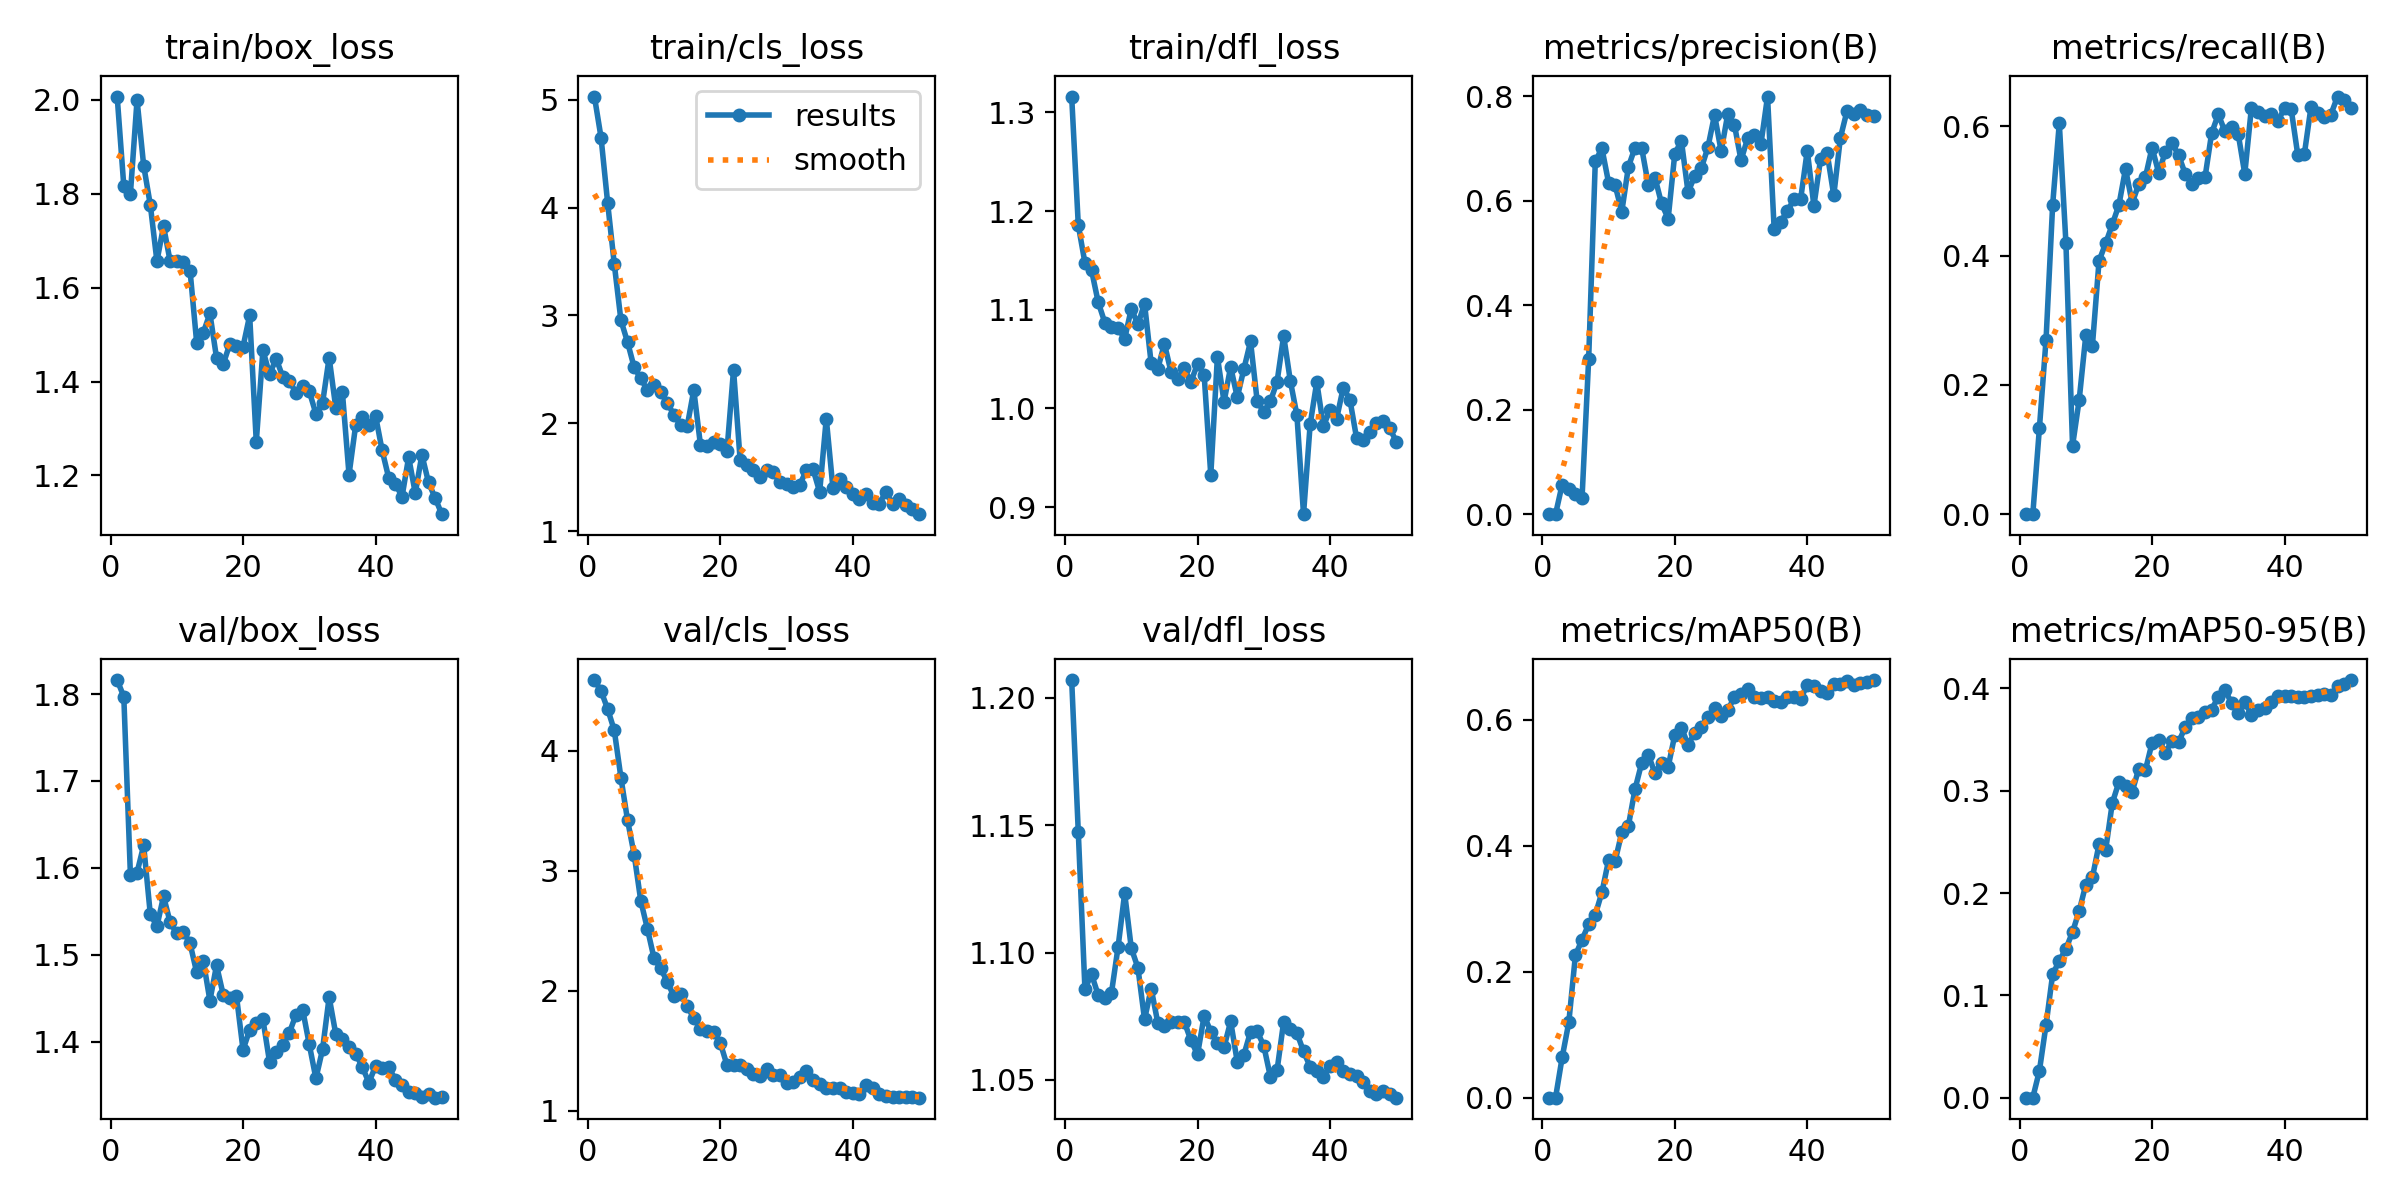

The data file committed next to this chart (first rows):
epoch, time, train/box_loss, train/cls_loss, train/dfl_loss, metrics/precision(B), metrics/recall(B), metrics/mAP50(B), metrics/mAP50-95(B), val/box_loss, val/cls_loss, val/dfl_loss, lr/pg0, lr/pg1, lr/pg2
1, 6.632, 2.007, 5.03, 1.316, 0, 0, 0, 0, 1.816, 4.588, 1.207, 5.56e-05, 5.56e-05, 5.56e-05
2, 12.63, 1.817, 4.65, 1.186, 0, 0, 0, 0, 1.797, 4.497, 1.147, 0.0001144, 0.0001144, 0.0001144
3, 18.57, 1.8, 4.041, 1.148, 0.05673, 0.1334, 0.06401, 0.02633, 1.592, 4.347, 1.086, 0.0001709, 0.0001709, 0.0001709
4, 24.38, 2, 3.475, 1.14, 0.0481, 0.2699, 0.1196, 0.07124, 1.595, 4.168, 1.091, 0.0002249, 0.0002249, 0.0002249
5, 30.08, 1.86, 2.954, 1.108, 0.03855, 0.4789, 0.2261, 0.1207, 1.626, 3.775, 1.083, 0.0002765, 0.0002765, 0.0002765
6, 35.88, 1.777, 2.752, 1.087, 0.03091, 0.6047, 0.2508, 0.1337, 1.547, 3.42, 1.082, 0.0003256, 0.0003256, 0.0003256
7, 41.66, 1.657, 2.518, 1.082, 0.2972, 0.4197, 0.2753, 0.1455, 1.533, 3.133, 1.084, 0.0003724, 0.0003724, 0.0003724
8, 47.35, 1.731, 2.416, 1.082, 0.6752, 0.1057, 0.2905, 0.162, 1.567, 2.747, 1.102, 0.0004167, 0.0004167, 0.0004167
9, 52.85, 1.656, 2.305, 1.071, 0.7003, 0.1765, 0.326, 0.1825, 1.537, 2.515, 1.123, 0.0004586, 0.0004586, 0.0004586
10, 58.54, 1.656, 2.356, 1.101, 0.6347, 0.2766, 0.3767, 0.2083, 1.524, 2.269, 1.102, 0.0004569, 0.0004569, 0.0004569
11, 64.05, 1.655, 2.288, 1.085, 0.6291, 0.2608, 0.376, 0.2154, 1.527, 2.187, 1.094, 0.0004459, 0.0004459, 0.0004459
12, 69.64, 1.637, 2.189, 1.106, 0.5789, 0.3918, 0.4211, 0.2478, 1.513, 2.072, 1.074, 0.0004349, 0.0004349, 0.0004349
13, 74.96, 1.483, 2.077, 1.046, 0.6648, 0.419, 0.4319, 0.2422, 1.48, 1.953, 1.086, 0.0004239, 0.0004239, 0.0004239
14, 80.41, 1.504, 1.986, 1.04, 0.7017, 0.4481, 0.49, 0.288, 1.493, 1.975, 1.072, 0.0004129, 0.0004129, 0.0004129
15, 85.91, 1.545, 1.97, 1.065, 0.7007, 0.4783, 0.5312, 0.3085, 1.447, 1.868, 1.071, 0.0004019, 0.0004019, 0.0004019
16, 91.46, 1.45, 2.308, 1.037, 0.6306, 0.5341, 0.5446, 0.3043, 1.488, 1.773, 1.073, 0.0003909, 0.0003909, 0.0003909
17, 96.84, 1.437, 1.801, 1.03, 0.6442, 0.4812, 0.5153, 0.2991, 1.454, 1.677, 1.073, 0.0003799, 0.0003799, 0.0003799
18, 102.2, 1.48, 1.786, 1.041, 0.5946, 0.5108, 0.5318, 0.3216, 1.45, 1.662, 1.073, 0.0003688, 0.0003688, 0.0003688
19, 107.6, 1.476, 1.823, 1.027, 0.5655, 0.5212, 0.5252, 0.3202, 1.453, 1.656, 1.066, 0.0003578, 0.0003578, 0.0003578
20, 113, 1.474, 1.81, 1.045, 0.6899, 0.567, 0.5759, 0.3468, 1.391, 1.564, 1.06, 0.0003468, 0.0003468, 0.0003468
21, 118.5, 1.541, 1.738, 1.034, 0.7144, 0.5281, 0.5876, 0.3501, 1.413, 1.381, 1.075, 0.0003358, 0.0003358, 0.0003358
22, 124, 1.272, 2.495, 0.9325, 0.6162, 0.5602, 0.5603, 0.3372, 1.421, 1.377, 1.069, 0.0003248, 0.0003248, 0.0003248
23, 129.5, 1.467, 1.656, 1.052, 0.6466, 0.5739, 0.5789, 0.3486, 1.426, 1.378, 1.064, 0.0003138, 0.0003138, 0.0003138
24, 134.8, 1.415, 1.613, 1.007, 0.6619, 0.5555, 0.5891, 0.3473, 1.377, 1.343, 1.063, 0.0003028, 0.0003028, 0.0003028
25, 140.2, 1.449, 1.569, 1.042, 0.702, 0.5267, 0.6038, 0.3623, 1.388, 1.302, 1.073, 0.0002918, 0.0002918, 0.0002918
26, 145.6, 1.41, 1.505, 1.011, 0.7641, 0.511, 0.6194, 0.3707, 1.396, 1.284, 1.057, 0.0002808, 0.0002808, 0.0002808
27, 151.1, 1.401, 1.562, 1.04, 0.6946, 0.5205, 0.606, 0.3719, 1.41, 1.349, 1.06, 0.0002698, 0.0002698, 0.0002698
28, 156.6, 1.376, 1.543, 1.068, 0.7659, 0.5211, 0.6152, 0.3768, 1.431, 1.298, 1.069, 0.0002588, 0.0002588, 0.0002588
29, 162, 1.391, 1.454, 1.008, 0.7453, 0.5895, 0.6363, 0.3795, 1.437, 1.294, 1.069, 0.0002478, 0.0002478, 0.0002478
30, 167.6, 1.379, 1.438, 0.9964, 0.6772, 0.6183, 0.6404, 0.3919, 1.397, 1.23, 1.063, 0.0002367, 0.0002367, 0.0002367
31, 173.2, 1.332, 1.407, 1.007, 0.7195, 0.5923, 0.6488, 0.3981, 1.358, 1.234, 1.051, 0.0002257, 0.0002257, 0.0002257
32, 178.6, 1.354, 1.429, 1.027, 0.7265, 0.5994, 0.6361, 0.3863, 1.391, 1.281, 1.054, 0.0002147, 0.0002147, 0.0002147
33, 184, 1.451, 1.564, 1.074, 0.7079, 0.5886, 0.6351, 0.3757, 1.451, 1.329, 1.073, 0.0002037, 0.0002037, 0.0002037
34, 189.6, 1.344, 1.573, 1.028, 0.7992, 0.5264, 0.6366, 0.3867, 1.409, 1.257, 1.07, 0.0001927, 0.0001927, 0.0001927
35, 195, 1.377, 1.363, 0.9933, 0.5462, 0.6286, 0.6292, 0.3743, 1.403, 1.218, 1.068, 0.0001817, 0.0001817, 0.0001817
36, 200.3, 1.202, 2.044, 0.8929, 0.5596, 0.6222, 0.629, 0.3787, 1.394, 1.192, 1.061, 0.0001707, 0.0001707, 0.0001707
37, 205.8, 1.307, 1.401, 0.9838, 0.5807, 0.6161, 0.6368, 0.3809, 1.386, 1.191, 1.055, 0.0001597, 0.0001597, 0.0001597
38, 211.2, 1.324, 1.48, 1.027, 0.6024, 0.6182, 0.6361, 0.3864, 1.371, 1.191, 1.054, 0.0001487, 0.0001487, 0.0001487
39, 216.9, 1.307, 1.406, 0.9818, 0.603, 0.6078, 0.6333, 0.3925, 1.353, 1.157, 1.051, 0.0001377, 0.0001377, 0.0001377
40, 222.4, 1.327, 1.342, 0.9989, 0.6959, 0.6282, 0.6552, 0.393, 1.372, 1.143, 1.056, 0.0001267, 0.0001267, 0.0001267
41, 252.2, 1.253, 1.295, 0.9898, 0.5901, 0.6268, 0.654, 0.3923, 1.37, 1.141, 1.057, 0.0001156, 0.0001156, 0.0001156
42, 257.7, 1.194, 1.345, 1.021, 0.679, 0.5557, 0.6461, 0.3919, 1.371, 1.215, 1.054, 0.0001046, 0.0001046, 0.0001046
43, 263.2, 1.183, 1.264, 1.009, 0.6909, 0.5575, 0.6417, 0.3919, 1.356, 1.19, 1.052, 9.36304e-05, 9.36304e-05, 9.36304e-05
44, 268.7, 1.154, 1.254, 0.9703, 0.61, 0.6301, 0.6564, 0.3929, 1.35, 1.136, 1.051, 8.26216e-05, 8.26216e-05, 8.26216e-05
45, 274.1, 1.239, 1.362, 0.9681, 0.7204, 0.6204, 0.6569, 0.3938, 1.342, 1.124, 1.049, 7.16128e-05, 7.16128e-05, 7.16128e-05
46, 279.5, 1.162, 1.255, 0.9765, 0.7716, 0.6136, 0.6615, 0.3942, 1.341, 1.114, 1.046, 6.0604e-05, 6.0604e-05, 6.0604e-05
47, 284.8, 1.244, 1.299, 0.9856, 0.7656, 0.6181, 0.6558, 0.3939, 1.337, 1.115, 1.044, 4.95952e-05, 4.95952e-05, 4.95952e-05
48, 290.3, 1.185, 1.242, 0.987, 0.7733, 0.646, 0.6578, 0.4023, 1.34, 1.115, 1.046, 3.85864e-05, 3.85864e-05, 3.85864e-05
49, 295.6, 1.152, 1.202, 0.9802, 0.7641, 0.6401, 0.6604, 0.4041, 1.335, 1.111, 1.045, 2.75776e-05, 2.75776e-05, 2.75776e-05
50, 301.1, 1.117, 1.156, 0.9665, 0.7629, 0.629, 0.6631, 0.4083, 1.336, 1.107, 1.043, 1.65688e-05, 1.65688e-05, 1.65688e-05
